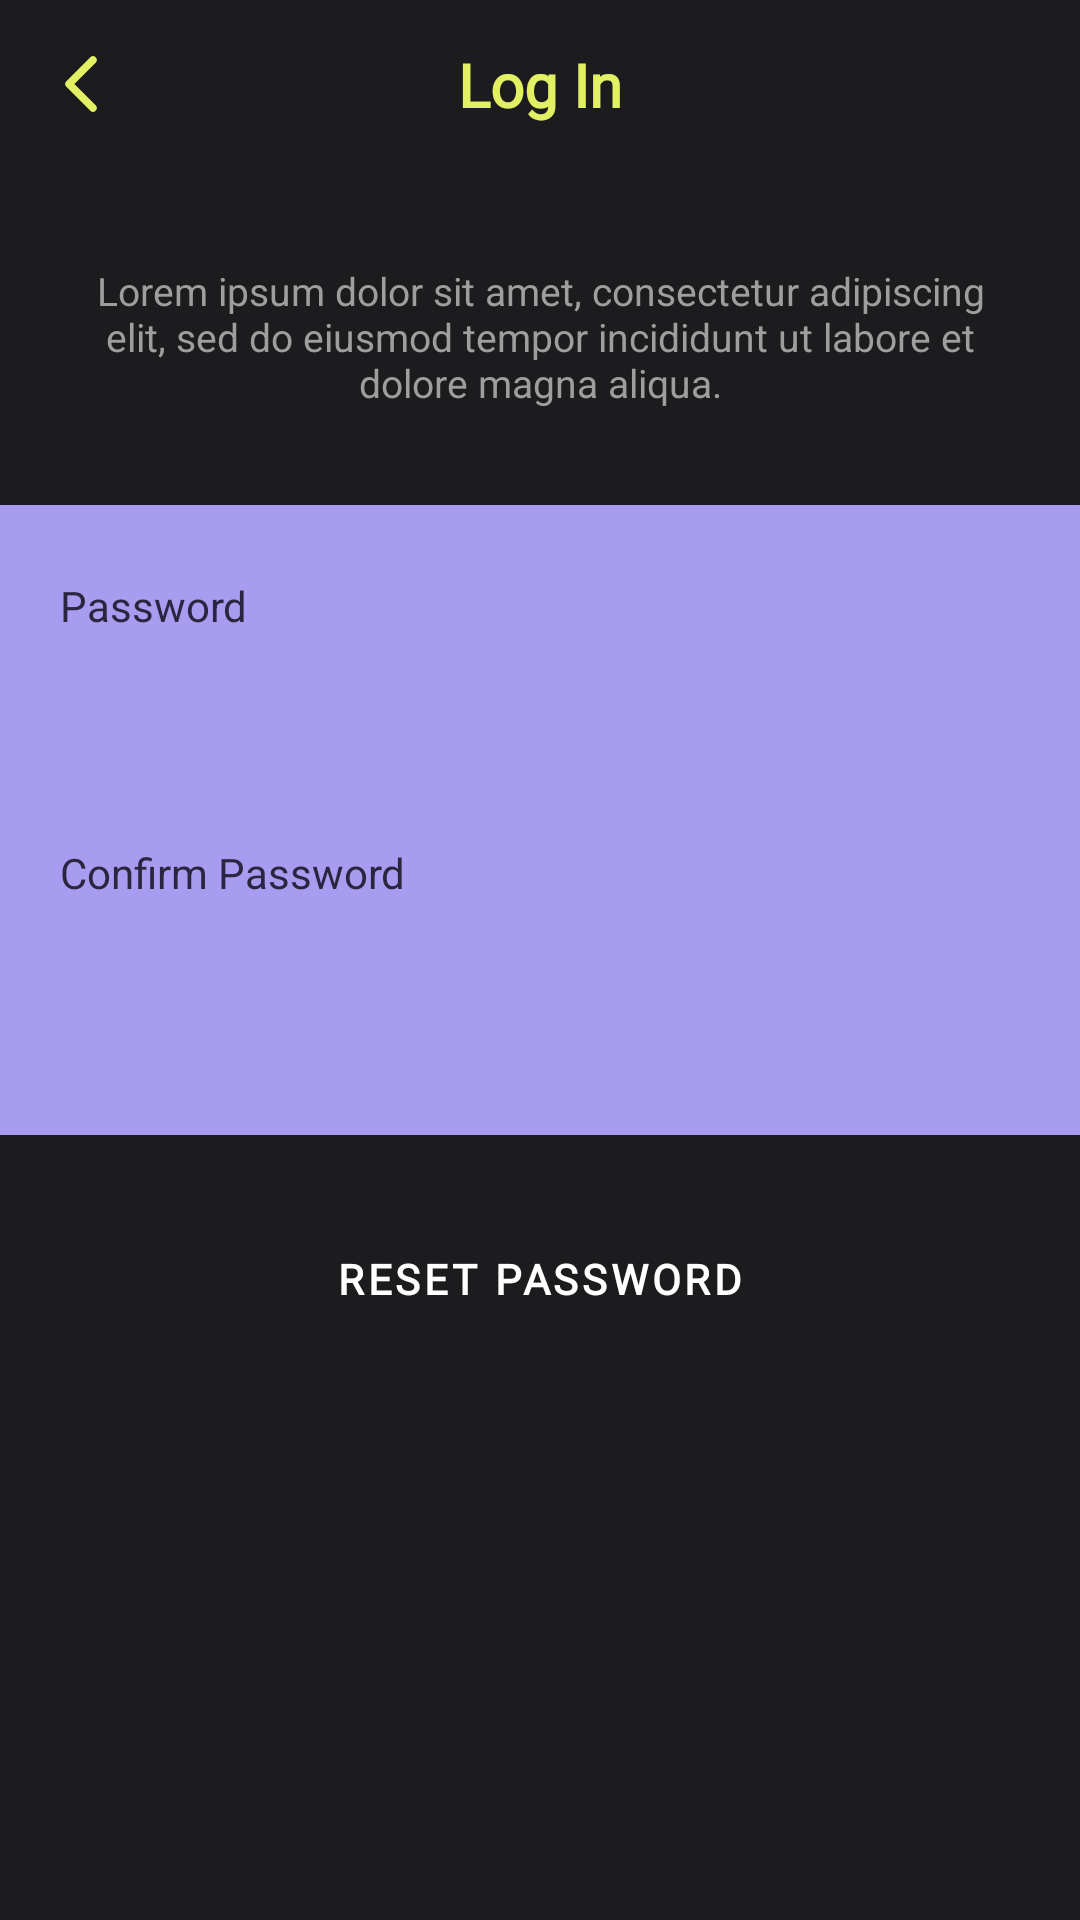

Here is an Android app screen rendered from its layout file. Give the layout XML and the strings, colors and styles it references.
<!-- AndroidManifest.xml: application theme Theme.GymApp -->
<!-- res/layout/fragment_set_password.xml -->
<?xml version="1.0" encoding="utf-8"?>
<androidx.constraintlayout.widget.ConstraintLayout
    xmlns:android="http://schemas.android.com/apk/res/android"
    xmlns:app="http://schemas.android.com/apk/res-auto"
    android:layout_width="match_parent"
    android:layout_height="match_parent"
    android:background="@color/background_dark">

    <include
        android:id="@+id/topBar"
        layout="@layout/include_auth_topbar"
        android:layout_width="match_parent"
        android:layout_height="wrap_content"
        android:layout_marginHorizontal="8dp"
        app:layout_constraintTop_toTopOf="parent" />

    <TextView
        android:id="@+id/tvDesc"
        android:layout_width="0dp"
        android:layout_height="wrap_content"
        android:layout_marginTop="24dp"
        android:layout_marginHorizontal="24dp"
        android:gravity="center"
        android:text="@string/set_password_desc"
        android:textAlignment="center"
        android:textColor="@color/text_secondary_gray"
        android:textSize="13sp"
        app:layout_constraintEnd_toEndOf="parent"
        app:layout_constraintStart_toStartOf="parent"
        app:layout_constraintTop_toBottomOf="@id/topBar" />

    <androidx.constraintlayout.widget.ConstraintLayout
        android:id="@+id/cardAuth"
        android:layout_width="match_parent"
        android:layout_height="wrap_content"
        android:layout_marginTop="32dp"
        android:background="@color/auth_card_purple"
        android:paddingHorizontal="20dp"
        android:paddingVertical="24dp"
        app:layout_constraintTop_toBottomOf="@id/tvDesc">

        <TextView
            android:id="@+id/tvPasswordLabel"
            android:layout_width="wrap_content"
            android:layout_height="wrap_content"
            android:text="@string/register_password_label"
            android:textColor="@color/auth_label_dark"
            android:textFontWeight="600"
            android:textSize="14sp"
            app:layout_constraintStart_toStartOf="parent"
            app:layout_constraintTop_toTopOf="parent" />

        <EditText
            android:id="@+id/etPassword"
            android:layout_width="match_parent"
            android:layout_height="48dp"
            android:layout_marginTop="6dp"
            android:background="@drawable/bg_input_white"
            android:inputType="textPassword"
            android:paddingHorizontal="18dp"
            app:layout_constraintEnd_toEndOf="parent"
            app:layout_constraintStart_toStartOf="parent"
            app:layout_constraintTop_toBottomOf="@id/tvPasswordLabel" />

        <TextView
            android:id="@+id/tvConfirmPasswordLabel"
            android:layout_width="wrap_content"
            android:layout_height="wrap_content"
            android:layout_marginTop="16dp"
            android:text="@string/register_confirm_password_label"
            android:textColor="@color/auth_label_dark"
            android:textFontWeight="600"
            android:textSize="14sp"
            app:layout_constraintStart_toStartOf="parent"
            app:layout_constraintTop_toBottomOf="@id/etPassword" />

        <EditText
            android:id="@+id/etConfirmPassword"
            android:layout_width="match_parent"
            android:layout_height="48dp"
            android:layout_marginTop="6dp"
            android:background="@drawable/bg_input_white"
            android:inputType="textPassword"
            android:paddingHorizontal="18dp"
            app:layout_constraintEnd_toEndOf="parent"
            app:layout_constraintStart_toStartOf="parent"
            app:layout_constraintTop_toBottomOf="@id/tvConfirmPasswordLabel" />

    </androidx.constraintlayout.widget.ConstraintLayout>

    <TextView
        android:id="@+id/tvError"
        android:layout_width="0dp"
        android:layout_height="wrap_content"
        android:layout_marginTop="12dp"
        android:layout_marginHorizontal="24dp"
        android:gravity="center"
        android:textAlignment="center"
        android:textColor="#FF6B6B"
        android:visibility="gone"
        app:layout_constraintEnd_toEndOf="parent"
        app:layout_constraintStart_toStartOf="parent"
        app:layout_constraintTop_toBottomOf="@id/cardAuth" />

    <com.google.android.material.button.MaterialButton
        android:id="@+id/btnReset"
        style="@style/Widget.MaterialComponents.Button.TextButton"
        android:layout_width="wrap_content"
        android:layout_height="wrap_content"
        android:layout_marginTop="24dp"
        android:background="@drawable/bg_onboarding_button"
        android:paddingHorizontal="32dp"
        android:text="@string/reset_password_cta"
        android:textColor="@color/white"
        app:layout_constraintEnd_toEndOf="parent"
        app:layout_constraintStart_toStartOf="parent"
        app:layout_constraintTop_toBottomOf="@id/tvError" />

</androidx.constraintlayout.widget.ConstraintLayout>
<!-- res/layout/include_auth_topbar.xml (included above) -->
<?xml version="1.0" encoding="utf-8"?>
<androidx.constraintlayout.widget.ConstraintLayout xmlns:android="http://schemas.android.com/apk/res/android"
    xmlns:app="http://schemas.android.com/apk/res-auto"
    android:layout_width="match_parent"
    android:layout_height="wrap_content"
    xmlns:tools="http://schemas.android.com/tools"
    android:paddingTop="8dp"
    android:paddingBottom="16dp">

    <ImageView
        android:id="@+id/ivBack"
        android:layout_width="40dp"
        android:layout_height="40dp"
        android:padding="8dp"
        android:contentDescription="@string/back"
        android:src="@drawable/ic_chevron_left"
        app:layout_constraintStart_toStartOf="parent"
        app:layout_constraintTop_toTopOf="parent"
        app:layout_constraintBottom_toBottomOf="parent" />

    <TextView
        android:id="@+id/tvTopBarTitle"
        android:layout_width="0dp"
        android:layout_height="wrap_content"
        android:fontFamily="@font/poppins"
        android:gravity="center"
        android:textColor="@color/brand_lime"
        android:textFontWeight="700"
        android:textSize="20sp"
        app:layout_constraintStart_toStartOf="parent"
        app:layout_constraintEnd_toEndOf="parent"
        app:layout_constraintTop_toTopOf="@id/ivBack"
        app:layout_constraintBottom_toBottomOf="@id/ivBack"
        tools:text="Log In" />

</androidx.constraintlayout.widget.ConstraintLayout>
<!-- resources referenced by this layout -->
<resources>
  <color name="auth_card_purple">#A79CF0</color>
  <color name="auth_label_dark">#2B2640</color>
  <color name="background_dark">#1C1C1E</color>
  <color name="brand_lime">#E2F163</color>
  <color name="text_secondary_gray">#9E9E9E</color>
  <color name="white">#FFFFFF</color>
  <!-- drawable bg_onboarding_button (drawable) -->
  <shape xmlns:android="http://schemas.android.com/apk/res/android" android:shape="rectangle">
      <solid android:color="#66000000" />
      <stroke android:width="1dp" android:color="#4DFFFFFF" />
      <corners android:radius="24dp" />
  </shape>
  <string name="back">Volver</string>
  <string name="register_confirm_password_label">Confirm Password</string>
  <string name="register_password_label">Password</string>
  <string name="reset_password_cta">Reset Password</string>
  <string name="set_password_desc">Lorem ipsum dolor sit amet, consectetur adipiscing elit, sed do eiusmod tempor incididunt ut labore et dolore magna aliqua.</string>
  <style name="TextAppearance.GymApp.Headline1" parent="TextAppearance.MaterialComponents.Headline1">
          <item name="fontFamily">@font/poppins</item>
          <item name="android:fontFamily">@font/poppins</item>
          <item name="android:textFontWeight" tools:targetApi="28">700</item>
      </style>
  <style name="TextAppearance.GymApp.Headline2" parent="TextAppearance.MaterialComponents.Headline2">
          <item name="fontFamily">@font/poppins</item>
          <item name="android:fontFamily">@font/poppins</item>
          <item name="android:textFontWeight" tools:targetApi="28">700</item>
      </style>
  <style name="TextAppearance.GymApp.Headline5" parent="TextAppearance.MaterialComponents.Headline5">
          <item name="fontFamily">@font/poppins</item>
          <item name="android:fontFamily">@font/poppins</item>
          <item name="android:textFontWeight" tools:targetApi="28">600</item>
      </style>
  <style name="TextAppearance.GymApp.Headline6" parent="TextAppearance.MaterialComponents.Headline6">
          <item name="fontFamily">@font/poppins</item>
          <item name="android:fontFamily">@font/poppins</item>
          <item name="android:textFontWeight" tools:targetApi="28">600</item>
      </style>
  <style name="TextAppearance.GymApp.Subtitle1" parent="TextAppearance.MaterialComponents.Subtitle1">
          <item name="fontFamily">@font/poppins</item>
          <item name="android:fontFamily">@font/poppins</item>
          <item name="android:textFontWeight" tools:targetApi="28">500</item>
      </style>
  <style name="TextAppearance.GymApp.Subtitle2" parent="TextAppearance.MaterialComponents.Subtitle2">
          <item name="fontFamily">@font/poppins</item>
          <item name="android:fontFamily">@font/poppins</item>
          <item name="android:textFontWeight" tools:targetApi="28">500</item>
      </style>
  <style name="TextAppearance.GymApp.Body1" parent="TextAppearance.MaterialComponents.Body1">
          <item name="fontFamily">@font/league_spartan</item>
          <item name="android:fontFamily">@font/league_spartan</item>
      </style>
  <style name="TextAppearance.GymApp.Body2" parent="TextAppearance.MaterialComponents.Body2">
          <item name="fontFamily">@font/league_spartan</item>
          <item name="android:fontFamily">@font/league_spartan</item>
      </style>
  <style name="TextAppearance.GymApp.Caption" parent="TextAppearance.MaterialComponents.Caption">
          <item name="fontFamily">@font/league_spartan</item>
          <item name="android:fontFamily">@font/league_spartan</item>
      </style>
  <style name="TextAppearance.GymApp.Overline" parent="TextAppearance.MaterialComponents.Overline">
          <item name="fontFamily">@font/league_spartan</item>
          <item name="android:fontFamily">@font/league_spartan</item>
      </style>
</resources>
